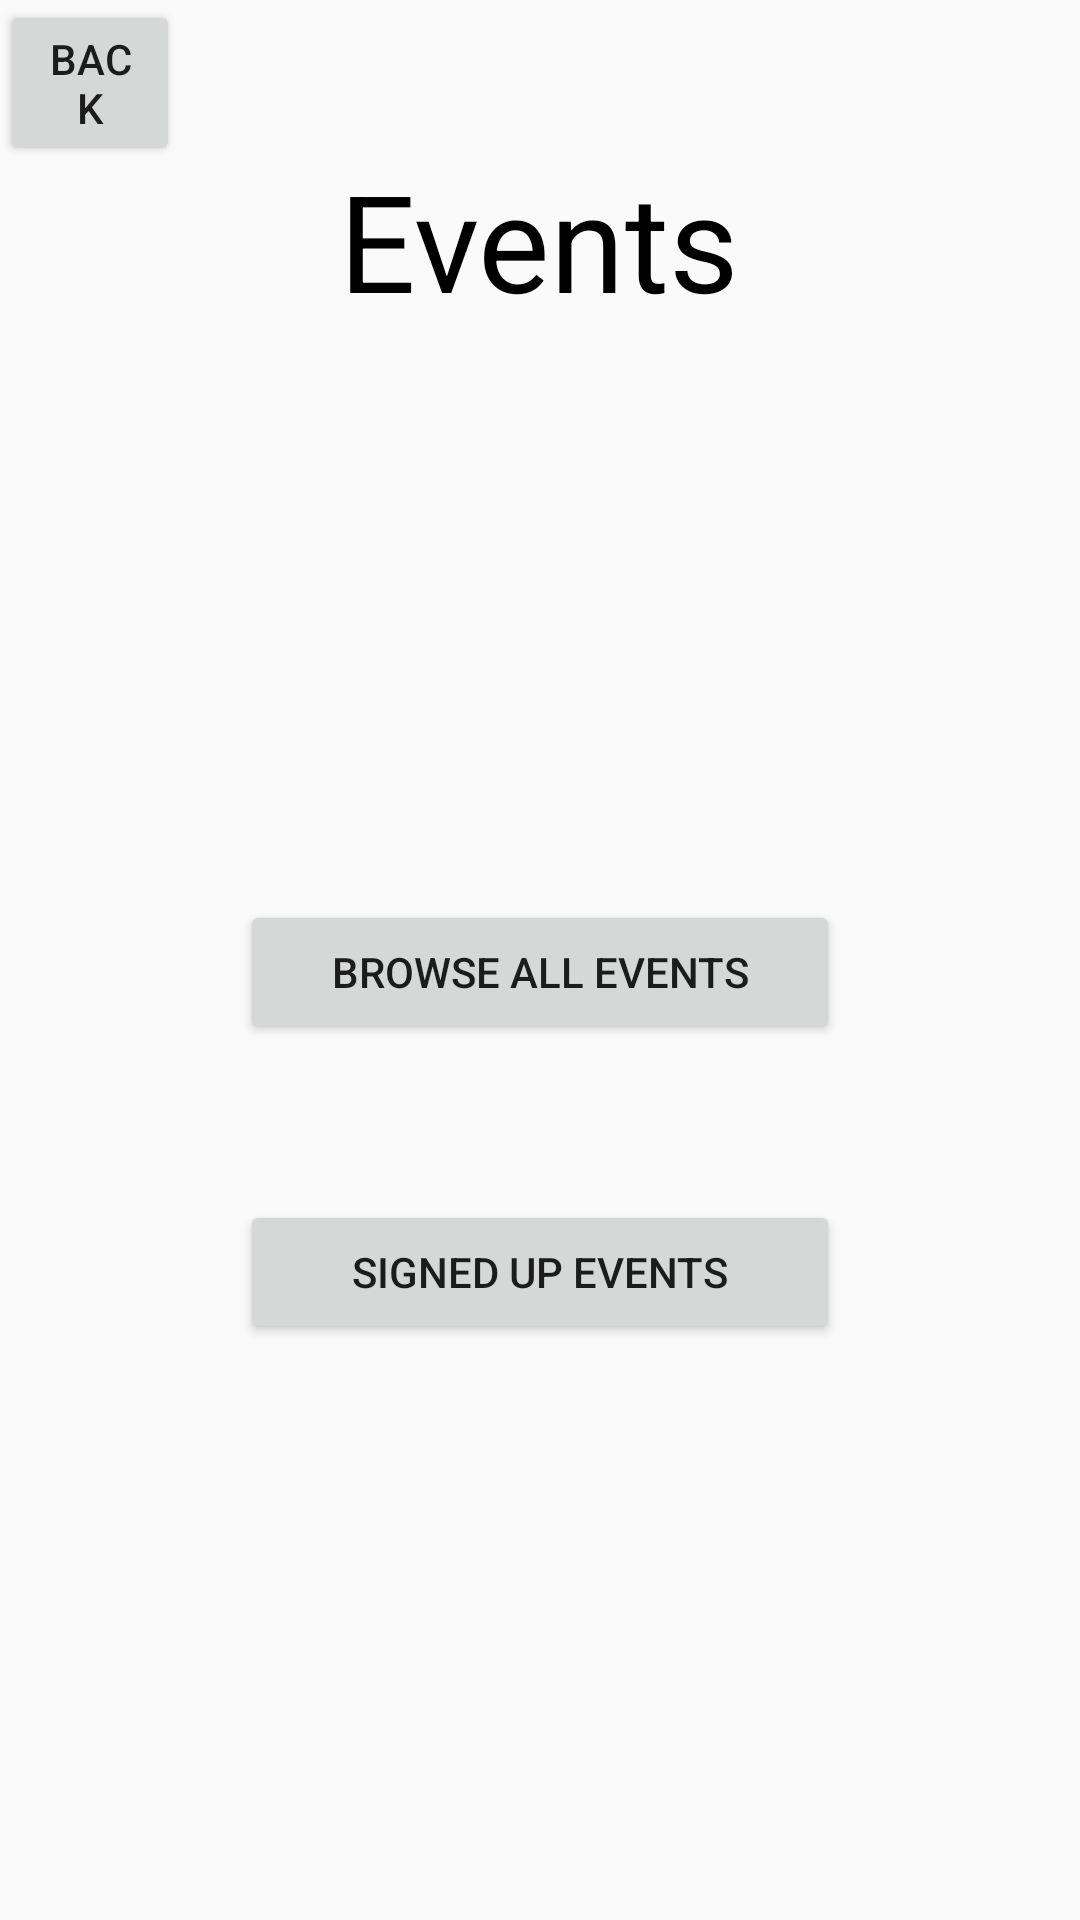

Here is an Android app screen rendered from its layout file. Give the layout XML and the strings, colors and styles it references.
<!-- AndroidManifest.xml: application theme Theme.Checkin -->
<!-- res/layout/fragment_attendee_event_options.xml -->
<?xml version="1.0" encoding="utf-8"?>
<RelativeLayout xmlns:android="http://schemas.android.com/apk/res/android"
    xmlns:app="http://schemas.android.com/apk/res-auto"
    xmlns:tools="http://schemas.android.com/tools"
    android:layout_width="match_parent"
    android:layout_height="match_parent"
    tools:context=".MainActivity"
    android:id="@+id/attendeesevents_frag">

    <TextView
        android:id="@+id/eventtxt"
        android:layout_width="wrap_content"
        android:layout_height="wrap_content"
        android:layout_centerHorizontal="true"
        android:layout_marginTop="50dp"
        android:text="Events"
        android:textColor="@color/black"
        android:textSize="45dp" />



    <Button
        android:id="@+id/browseeventsbtn"
        android:layout_width="200dp"
        android:layout_height="wrap_content"
        android:layout_centerHorizontal="true"
        android:layout_marginTop="300dp"
        android:text="Browse All Events" />

    <Button
        android:id="@+id/signedupeventsbtn"
        android:layout_width="200dp"
        android:layout_height="wrap_content"
        android:layout_centerHorizontal="true"
        android:layout_marginTop="400dp"
        android:text="Signed Up Events" />

    <Button
        android:id="@+id/backbtn"
        android:layout_width="60dp"
        android:layout_height="wrap_content"
        android:layout_marginBottom="-400dp"
        android:text="Back" />

</RelativeLayout>
<!-- resources referenced by this layout -->
<resources>
  <color name="black">#FF000000</color>
  <style name="Theme.Checkin" parent="Base.Theme.Checkin" />
  <style name="Base.Theme.Checkin" parent="Theme.AppCompat.Light.NoActionBar">
          
          
      </style>
</resources>
